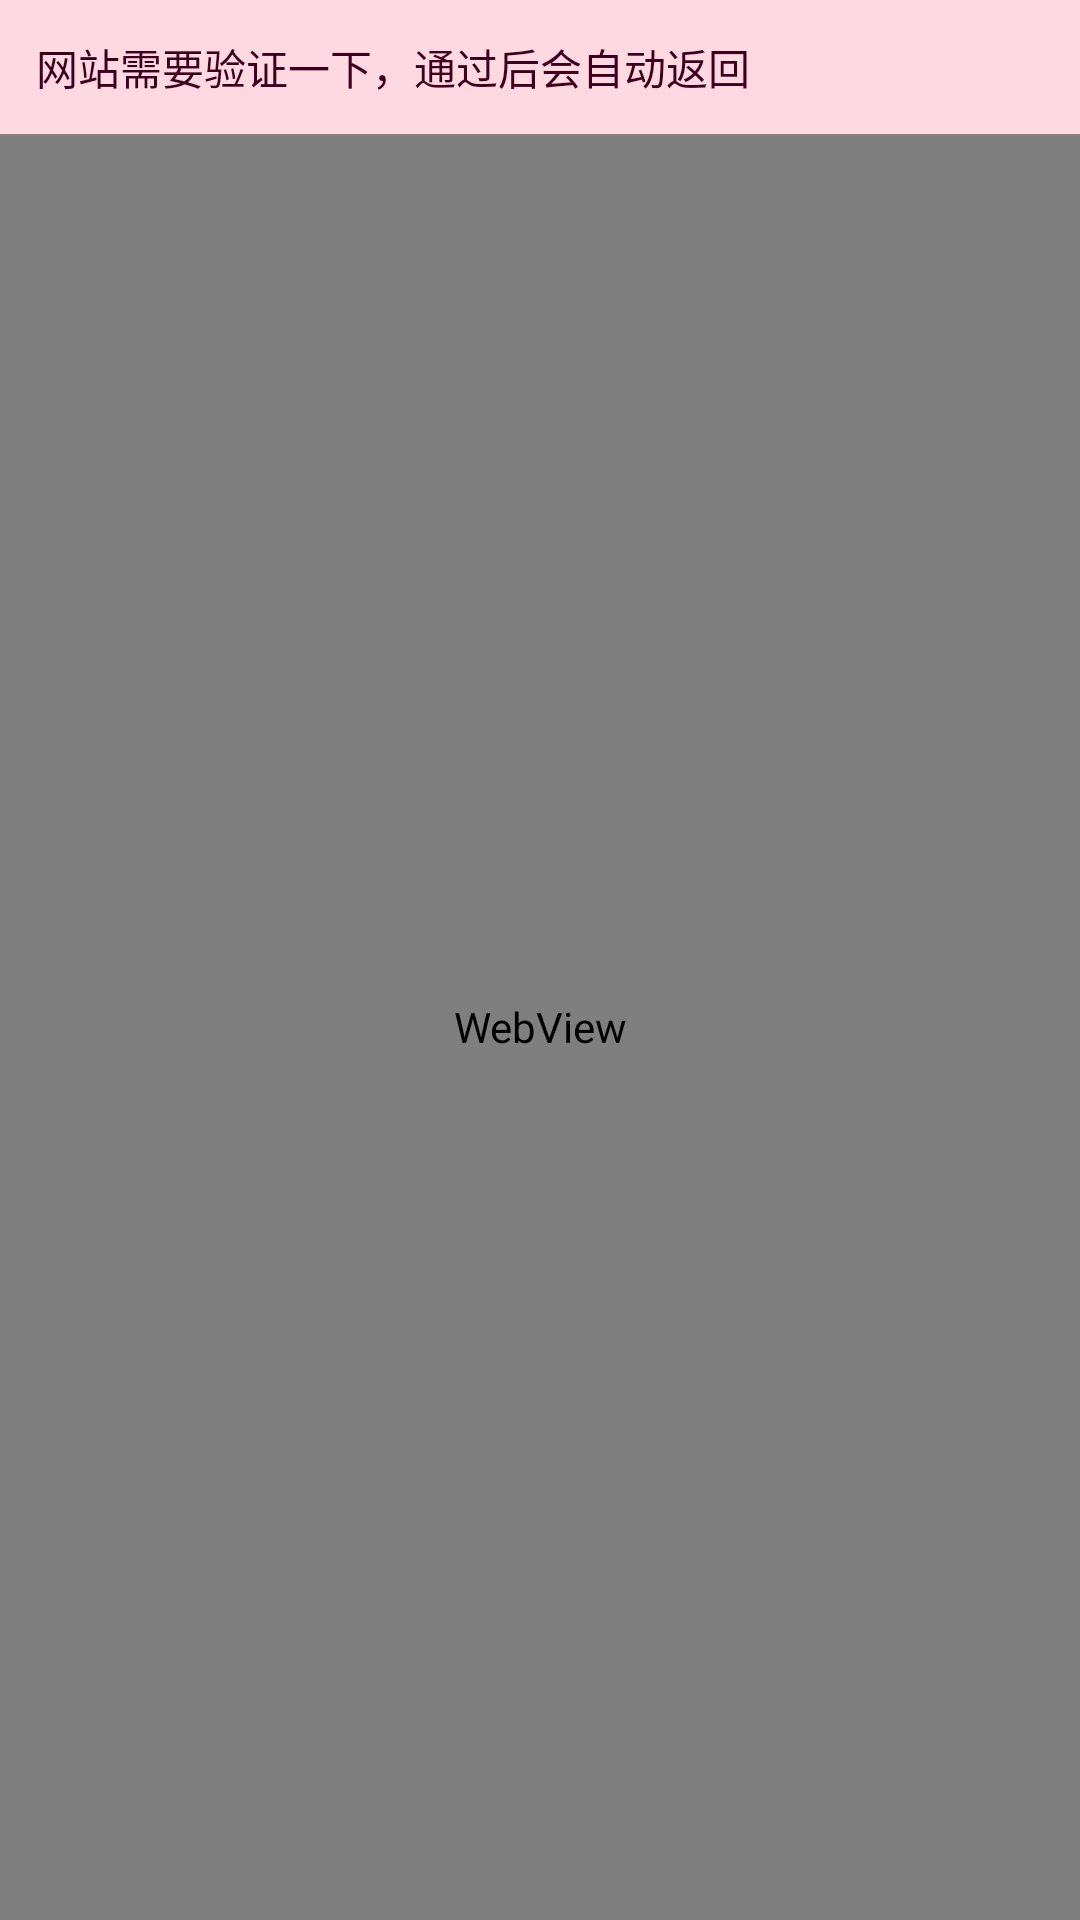

Produce the Android XML layout that renders to this screen, including the resource entries it uses.
<!-- AndroidManifest.xml: application theme Theme.App -->
<!-- res/layout/activity_challenge.xml -->
<?xml version="1.0" encoding="utf-8"?>
<LinearLayout xmlns:android="http://schemas.android.com/apk/res/android"
    android:layout_width="match_parent" android:layout_height="match_parent"
    android:fitsSystemWindows="true" android:orientation="vertical">
    <TextView
        android:id="@+id/tip"
        android:layout_width="match_parent" android:layout_height="wrap_content"
        android:background="?attr/colorPrimaryContainer" android:padding="12dp"
        android:text="@string/challenge_tip" android:textColor="?attr/colorOnPrimaryContainer" />
    <WebView
        android:id="@+id/webView"
        android:layout_width="match_parent" android:layout_height="match_parent" />
</LinearLayout>
<!-- resources referenced by this layout -->
<resources>
  <string name="challenge_tip">网站需要验证一下，通过后会自动返回</string>
  <style name="Theme.App" parent="Base.Theme.App" />
  <style name="Base.Theme.App" parent="Theme.Material3.DayNight.NoActionBar">
          <item name="colorPrimary">@color/md_primary</item>
          <item name="colorOnPrimary">@color/md_onPrimary</item>
          <item name="colorPrimaryContainer">@color/md_primaryContainer</item>
          <item name="colorOnPrimaryContainer">@color/md_onPrimaryContainer</item>
          <item name="colorSecondary">@color/md_secondary</item>
          <item name="colorOnSecondary">@color/md_onSecondary</item>
          <item name="colorSecondaryContainer">@color/md_secondaryContainer</item>
          <item name="colorOnSecondaryContainer">@color/md_onSecondaryContainer</item>
          <item name="colorTertiary">@color/md_tertiary</item>
          <item name="colorSurface">@color/md_surface</item>
          <item name="colorOnSurface">@color/md_onSurface</item>
          <item name="colorSurfaceVariant">@color/md_surfaceVariant</item>
          <item name="colorOnSurfaceVariant">@color/md_onSurfaceVariant</item>
          <item name="colorOutline">@color/md_outline</item>
          <item name="colorOutlineVariant">@color/md_outlineVariant</item>
          <item name="colorSurfaceContainerLowest">@color/md_surfaceContainerLowest</item>
          <item name="colorSurfaceContainerLow">@color/md_surfaceContainerLow</item>
          <item name="colorSurfaceContainer">@color/md_surfaceContainer</item>
          <item name="colorSurfaceContainerHigh">@color/md_surfaceContainerHigh</item>
          <item name="colorSurfaceContainerHighest">@color/md_surfaceContainerHighest</item>
          <item name="android:colorBackground">@color/md_surface</item>
          <item name="android:statusBarColor">@color/md_surface</item>
          <item name="android:navigationBarColor">@color/md_surface</item>
          <item name="android:windowLightStatusBar">@bool/lightBars</item>
      </style>
  <color name="md_primary">#B4235A</color>
  <color name="md_onPrimary">#FFFFFF</color>
  <color name="md_primaryContainer">#FFD9E2</color>
  <color name="md_onPrimaryContainer">#3E001D</color>
  <color name="md_secondary">#74565F</color>
  <color name="md_onSecondary">#FFFFFF</color>
  <color name="md_secondaryContainer">#FFD9E2</color>
  <color name="md_onSecondaryContainer">#2B151C</color>
  <color name="md_tertiary">#7C5635</color>
  <color name="md_surface">#FFF8F8</color>
  <color name="md_onSurface">#22191B</color>
  <color name="md_surfaceVariant">#F2DDE1</color>
  <color name="md_onSurfaceVariant">#514347</color>
  <color name="md_outline">#837377</color>
  <color name="md_outlineVariant">#D5C2C6</color>
  <color name="md_surfaceContainerLowest">#FFFFFF</color>
  <color name="md_surfaceContainerLow">#FEF0F2</color>
  <color name="md_surfaceContainer">#F8EAEC</color>
  <color name="md_surfaceContainerHigh">#F2E5E7</color>
  <color name="md_surfaceContainerHighest">#ECDFE1</color>
</resources>
